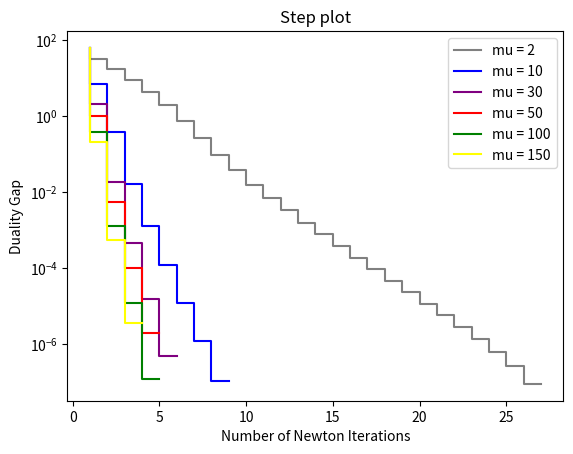

Write the Python code that produced this figure.
import matplotlib.pyplot as plt
import numpy as np

### Preliminary Functions ###

# computation of the initial f0 objective function
def func(Q,p,A,b,nu):
    n = len(nu)
    nu_transpose = nu.transpose()
    p_transpose = p.transpose()
    result = nu_transpose.dot(Q.dot(nu)) + p_transpose.dot(nu)
    return result[0][0]

# computation of the objective function + log-barrier term for appropriate nu values
def func_objective(Q,p,A,b,t,nu):
    result = 0
    n = len(nu)
    nu_transpose = nu.transpose()
    p_transpose = p.transpose()
    term = nu_transpose.dot(Q.dot(nu)) + p_transpose.dot(nu)
    mult = A.dot(nu)
    sum_log = 0
    for i in range(0,n):
        sum_log = sum_log - np.log(b[i]-mult[i])
    return t*term + sum_log

# computation of the gradient of the objective function + log-barrier term
def grad_func_objective(Q,p,A,b,t,nu):
    n = len(nu)
    grad_phi = np.zeros(shape=(n,1))
    mult = A.dot(nu)
    for i in range(0,n):
        grad_phi = grad_phi + (1/(b[i]-mult[i]))*np.reshape(A[i],(n,1))
    return t*(2*Q.dot(nu) + p) + grad_phi

# computation of the hessian of the objective function + log-barrier term
def hess_func_objective(Q,p,A,b,t,nu):
    n = len(nu)
    hess_phi = np.zeros(shape=(n,n))
    mult = A.dot(nu)
    for i in range(0,n):
        grad_fi = -np.reshape(A[i],(n,1))
        hess_phi = hess_phi + (1/(b[i]-mult[i])**2)*(grad_fi.dot(grad_fi.transpose()))
    return 2*t*Q + hess_phi


### Log-Barrier Method ###

# computing the centering step using backtracking-line search method for descent direction choice
def centering_step(Q,p,A,b,t,v0,eps):
    
    n = len(v0)
    nu_current = v0
    iterations = []
    converged = False
    
    # parameters of backtracking-line search
    alpha = 0.1
    beta = 0.2
    it = 0
    
    # Newton's Method
    
    while not(converged):
        
        # general computations
        grad = grad_func_objective(Q,p,A,b,t,nu_current)
        grad_T = grad.transpose()
        hess_inv = np.linalg.inv(hess_func_objective(Q,p,A,b,t,nu_current))
        
        delta_x = -hess_inv.dot(grad) # newton step
        prod = grad_T.dot(delta_x)
        lambda_2 = -prod # newton decrement
        
        nu_next = np.zeros(shape=(n,1))
        
        ### backtracking-line search method

        # init
        s = 1
        
        # checking for log domain belonging
        while ( (b - A.dot(nu_current + s*delta_x)).min() <= 0 ):
            s = s*beta
        
        # checking for minimality search condition
        while ( func_objective(Q,p,A,b,t,nu_current + s*delta_x)[0][0] > func_objective(Q,p,A,b,t,nu_current)[0][0] + alpha*s*prod[0][0] ):
            s = s*beta
         
        # update
        nu_next = nu_current + s*delta_x     
        nu_current = nu_next
        iterations.append(nu_current)
        it = it + 1
        
        if (lambda_2[0][0]/2 < eps):
            converged = True
    
    return iterations


# log-barrier method
def barr_method(Q,p,A,b,v0,mu,eps):
    
    n = len(v0)
    nu_current = v0
    t = 1
    iterations_barr = []
    newton_iterations = []
    precision = []
    converged = False
    
    while not(converged):
        
        iterations = centering_step(Q,p,A,b,t,v0,eps)
        newton_iterations.append(len(iterations))
        precision.append(n/t)
        nu = iterations[-1] # get best surrogate from centering step
        if (n/t < eps):
            converged = True
        t = mu*t
        iterations_barr.append(nu)
    
    return iterations_barr, newton_iterations, precision
        

### Tests ###

### Input variables

# randomly generated data
n = 100 # number of observations
d = 100 # number of dimensions
lambda_cte = 10
X = np.random.rand(n,d)
y = np.random.rand(n,1)

# input data
Q = 0.5*np.eye(n,n) # Q is symmetric by assumption
A = X.transpose()
b = lambda_cte*np.ones(shape=(d,1))
p = -y
v0 = np.zeros(shape=(n,1)) #feasible point
eps = 1e-6

# mu parameters
mu_values = [2,10,30,50,100,150]
colors = ["gray","blue","purple","red","green","yellow"]

### Output : plots 

y_plot_mu = []

### step plot
fig, ax=plt.subplots()
for mu in mu_values:
    # barrier method computations
    iterations_barr, newton_iterations, precision = barr_method(Q,p,A,b,v0,mu,eps)
    print("-> Log-Barrier method computed for mu :")
    print(str(mu))
    progress = (mu_values.index(mu) + 1)/len(mu_values)
    print("progress of : " + str(int(progress*100)) + '%')
    x_plot = list(range(1,len(newton_iterations) + 1))
    y_plot = [func(Q,p,A,b,elem) - func(Q,p,A,b,iterations_barr[-1]) for elem in iterations_barr[:-1]]
    y_plot_mu.append(x_plot[-1])
    ax.step(x_plot[:-1],y_plot,color=colors[mu_values.index(mu)],label="mu = "+str(mu))
    ax.set_yscale("log")
plt.title("Step plot")
plt.xlabel("Number of Newton Iterations")
plt.ylabel("Duality Gap")
plt.legend(loc='upper right')
plt.show()


### code for mu determination plot
"""
plt.subplot(2,1,2)
x_plot_mu = mu_values
plt.plot(x_plot_mu,y_plot_mu)
plt.title("Parameter mu determination plot")
plt.xlabel("mu")
plt.ylabel("Number of Newton Iterations")
plt.show()
"""

